Run: headless pygame with SDL's dummy video driver; simulated clock (each Clock.tick advances the game by its frame time, no real sleeping); random seed 0; keys injected as events and as key.get_pressed() state; mouse plan: one left click at the window centre at the start of phase 2, then a move to the lower-right quarter at the start of phase 3.
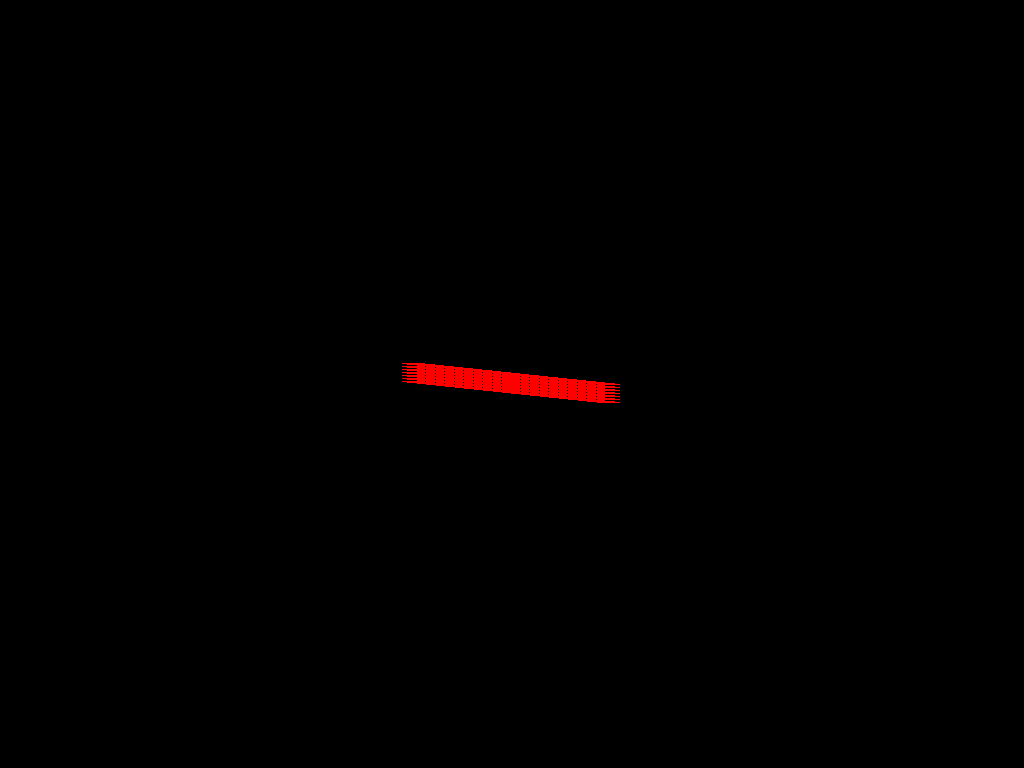
Frame 1 of 4 · flips 1–60 · no input
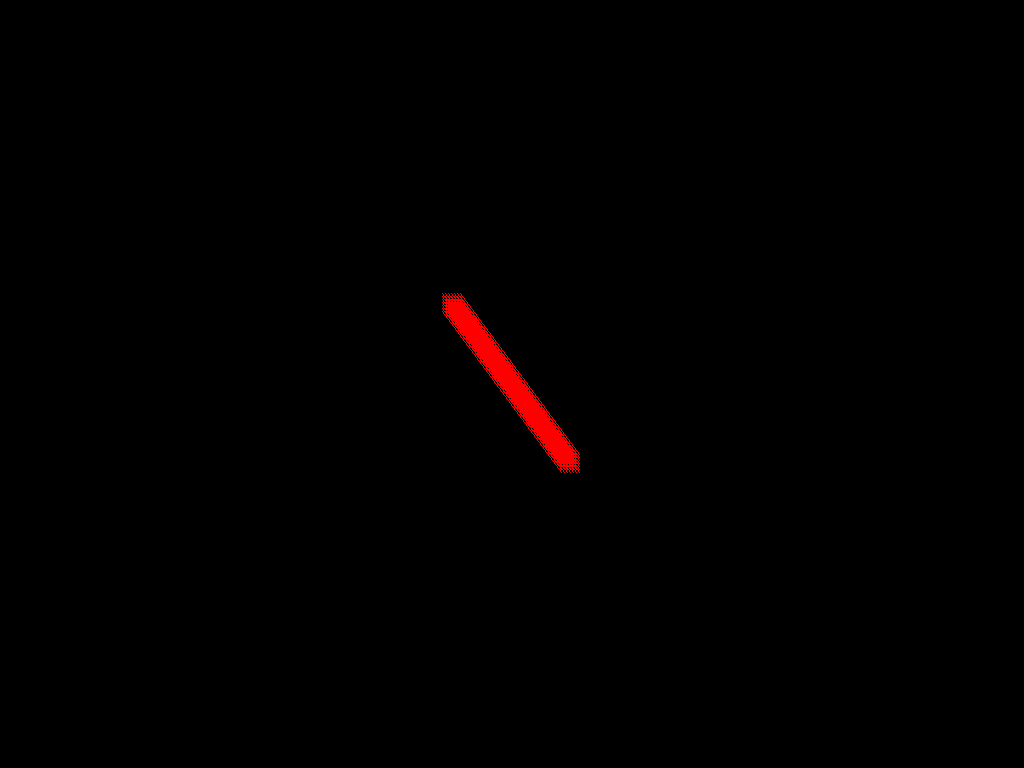
Frame 2 of 4 · flips 61–180 · clicked the window centre · tapped SPACE, RETURN · held RIGHT (→), D
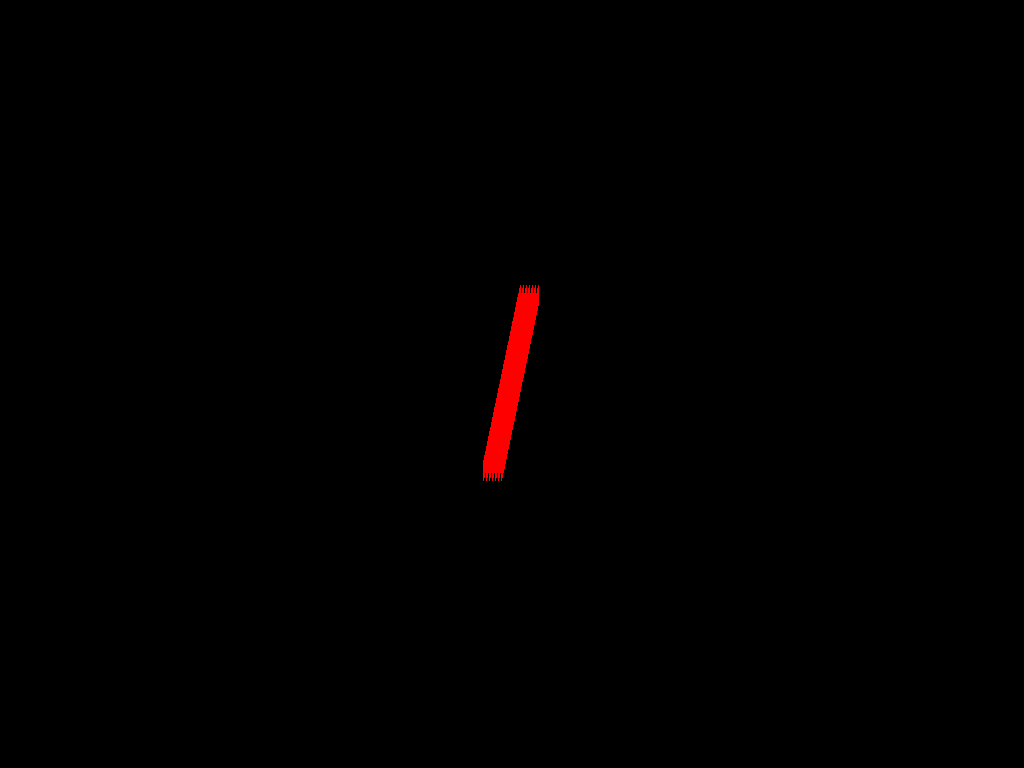
Frame 3 of 4 · flips 181–300 · moved the mouse to the lower-right quarter · held DOWN (↓), S
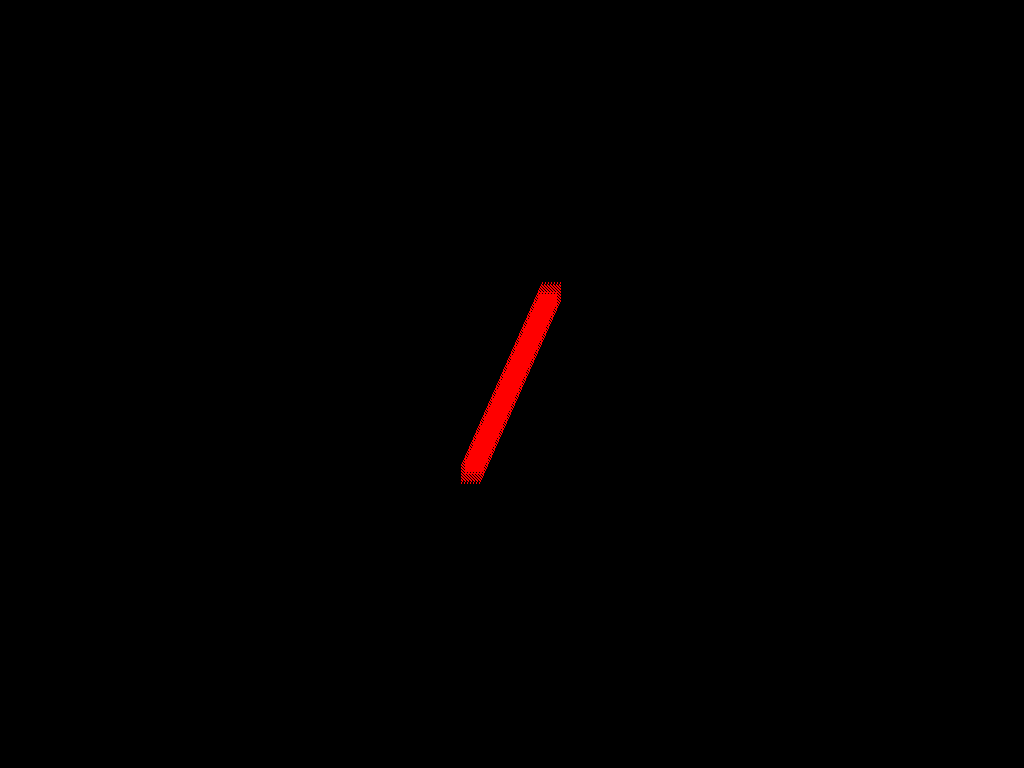
Frame 4 of 4 · flips 301–420 · held LEFT (←), A, UP (↑), W

The pygame program that drew these frames:

import pygame
import math


def draw_line(x1, y1, x2, y2):
    """
    Функция отрисовки линии на основе алгоритма Брезенхема
    :param x1: Начальная координата по оси X
    :param y1: Начальная координата по оси Y
    :param x2: Конечная координата по оси X
    :param y2: Конечная координата по оси Y
    """
    del_x = abs(x2 - x1)
    del_y = abs(y2 - y1)

    sign_x = 1 if x1 < x2 else -1
    sign_y = 1 if y1 < y2 else -1

    error = del_x - del_y

    # Отрисвка линии шириной в 20 пикселей
    for i in range(-10, 10, 3):
        for j in range(-10,10, 3):
            screen.set_at((x2 + i, y2 + j), RED)

    while x1 != x2 or y1 != y2:
        for i in range(-10, 10, 3):
            for j in range(-10, 10, 3):
                screen.set_at((x1 + i, y1 + j), RED)
        error_2 = error * 2

        if error_2 > -del_y:
            error -= del_y
            x1 += sign_x

        if error_2 < del_x:
            error += del_x
            y1 += sign_y


# Задание базовых состояний всех величин
WIDTH, HEIGHT = 1024, 768
length = 100 # Длина отрисвываемой линии при запуске программы
angle = 0 # Угол, с которого начинается отрисовка линии
depth = 0.1 # Скорость вращения, с которой начинает работать программа

# Задание используемых цветов в формате RGB
BLACK = (0, 0, 0)
RED = (255, 0, 0)

# Нахождение центра экрана по осям X и Y
x, y = WIDTH/2, HEIGHT/2

# Отрисовка окна
pygame.init()
infoObject = pygame.display.Info()
screen = pygame.display.set_mode((WIDTH, HEIGHT), pygame.RESIZABLE)
pygame.display.set_caption("Lab4")
pygame.font.SysFont('Arial', 25)


running = True
while running:
    # Ввод процесса (события)
    for event in pygame.event.get():
        # Проверка на закритие окна
        if event.type == pygame.QUIT:
            running = False
        # Реакция на действия со стороны пользователя
        elif event.type == pygame.KEYDOWN:
            # Закрытие программы при нажатии на Эскейп
            if event.key == pygame.K_ESCAPE:
                running = False
            # Увеличение длины отрисовываемой линии
            elif event.key == pygame.K_UP:
                length += 10
            # Уменьшение длины отрисовываемой линии
            elif event.key == pygame.K_DOWN:
                if not(length < 20):
                    length -= 10
            # Увеличение скорости вращения
            elif event.key == pygame.K_RIGHT:
                depth += 0.3
            # Снижение скорости вращения
            elif event.key == pygame.K_LEFT:
                if not(depth < 0.3):
                    depth -= 0.3
        # Получение координат при щелчке мыши
        elif event.type == pygame.MOUSEBUTTONDOWN:
            x, y = pygame.mouse.get_pos()

    if angle <= 360:
        # Подсчёт начала координат линии в зависимости от угла и заданной точки отрисовки
        x1 = x + length * math.cos(math.radians(angle))
        y1 = y + length * math.sin(math.radians(angle))

        # Подсчёт координат конца отрезка в зависимости от угла на текущей итерации
        if 0 < angle < 91:
            x2 = x - abs(x - x1)
            y2 = y - abs(y - y1)

        elif 90 < angle < 181:
            x2 = x + abs(x - x1)
            y2 = y - abs(y - y1)

        elif 180 < angle < 270:
            x2 = x + abs(x - x1)
            y2 = y + abs(y - y1)
        else:
            x2 = x - abs(x - x1)
            y2 = y + abs(y - y1)

        # Отрисовка окна, заполненного черным цветом
        screen.fill(BLACK)
        # Вызов функции отрисовки линии
        draw_line(int(x1), int(y1), int(x2), int(y2))

        angle += depth
    else:
        angle = 0

    # После отрисовки всего, переворачиваем экран
    pygame.display.flip()


pygame.quit()
